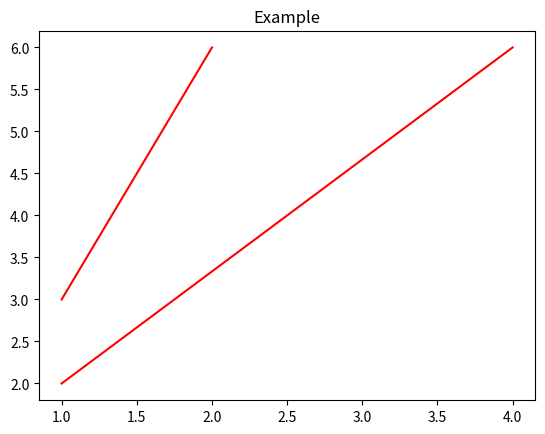

The script that saved this image:
import matplotlib.pyplot as plt 
from matplotlib import rcParams

def main():
    POINTS: list = [[1, 3], [2, 6], [4, 6], [1, 2]] # [point1, point2, point3, point4]

    x_values: list = [[POINTS[0][0], POINTS[2][0]],[POINTS[1][0], POINTS[3][0]]]
    y_values: list = [[POINTS[0][1], POINTS[2][1]],[POINTS[1][1], POINTS[3][1]]]
   
    rcParams["toolbar"] = "None"
    plt.plot(x_values, y_values , "red")
    plt.title("Example")
    plt.show()


if __name__ == "__main__":
    main()
